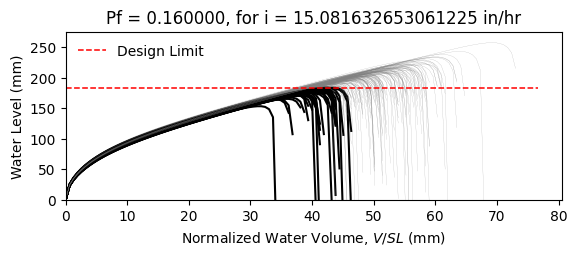

Values plotted in this chart, from the file beside it:
W10X15, L = 360.0 in, slope = 0.020833333333333332 in/in, dead load = 6.944444444444444e-05 kip/in…
zwlim AISC Appendix 2, zwlim DAMP, zwlim Proposed for ASCE 7, zwlim Neglect Ponding, dhnom Denver, dhnom New York, dhnom New Orleans, dh Denver, dh New York, dh New Orleans, dmax
6.464, 5.286, 5.892, 8.509, 1.13, 1.13, 1.13, 3.088, 3.088, 3.088, 8.189, Safe, 
6.464, 5.286, 5.892, 8.509, 1.13, 1.13, 1.13, 3.088, 3.088, 3.088, 7.454, Safe, 
6.464, 5.286, 5.892, 8.509, 1.13, 1.13, 1.13, 3.088, 3.088, 3.088, 7.415, Safe, 
6.464, 5.286, 5.892, 8.509, 1.13, 1.13, 1.13, 3.088, 3.088, 3.088, 8.531, Safe, 
6.464, 5.286, 5.892, 8.509, 1.13, 1.13, 1.13, 3.088, 3.088, 3.088, 6.867, Fail, 
6.464, 5.286, 5.892, 8.509, 1.13, 1.13, 1.13, 3.088, 3.088, 3.088, 10.15, Safe, 
6.464, 5.286, 5.892, 8.509, 1.13, 1.13, 1.13, 3.088, 3.088, 3.088, 7.825, Safe, 
6.464, 5.286, 5.892, 8.509, 1.13, 1.13, 1.13, 3.088, 3.088, 3.088, 7.199, Fail, 
6.464, 5.286, 5.892, 8.509, 1.13, 1.13, 1.13, 3.088, 3.088, 3.088, 8.219, Safe, 
6.464, 5.286, 5.892, 8.509, 1.13, 1.13, 1.13, 3.088, 3.088, 3.088, 7.715, Safe, 
6.464, 5.286, 5.892, 8.509, 1.13, 1.13, 1.13, 3.088, 3.088, 3.088, 6.715, Fail, 
6.464, 5.286, 5.892, 8.509, 1.13, 1.13, 1.13, 3.088, 3.088, 3.088, 6.595, Fail, 
6.464, 5.286, 5.892, 8.509, 1.13, 1.13, 1.13, 3.088, 3.088, 3.088, 8.499, Safe, 
6.464, 5.286, 5.892, 8.509, 1.13, 1.13, 1.13, 3.088, 3.088, 3.088, 7.372, Safe, 
6.464, 5.286, 5.892, 8.509, 1.13, 1.13, 1.13, 3.088, 3.088, 3.088, 8.29, Safe, 
6.464, 5.286, 5.892, 8.509, 1.13, 1.13, 1.13, 3.088, 3.088, 3.088, 7.73, Safe, 
6.464, 5.286, 5.892, 8.509, 1.13, 1.13, 1.13, 3.088, 3.088, 3.088, 7.952, Safe, 
6.464, 5.286, 5.892, 8.509, 1.13, 1.13, 1.13, 3.088, 3.088, 3.088, 8.738, Safe, 
6.464, 5.286, 5.892, 8.509, 1.13, 1.13, 1.13, 3.088, 3.088, 3.088, 7.287, Safe, 
6.464, 5.286, 5.892, 8.509, 1.13, 1.13, 1.13, 3.088, 3.088, 3.088, 7.732, Safe, 
6.464, 5.286, 5.892, 8.509, 1.13, 1.13, 1.13, 3.088, 3.088, 3.088, 7.107, Fail, 
6.464, 5.286, 5.892, 8.509, 1.13, 1.13, 1.13, 3.088, 3.088, 3.088, 8.347, Safe, 
6.464, 5.286, 5.892, 8.509, 1.13, 1.13, 1.13, 3.088, 3.088, 3.088, 8.184, Safe, 
6.464, 5.286, 5.892, 8.509, 1.13, 1.13, 1.13, 3.088, 3.088, 3.088, 7.832, Safe, 
6.464, 5.286, 5.892, 8.509, 1.13, 1.13, 1.13, 3.088, 3.088, 3.088, 7.685, Safe, 
6.464, 5.286, 5.892, 8.509, 1.13, 1.13, 1.13, 3.088, 3.088, 3.088, 6.852, Fail, 
6.464, 5.286, 5.892, 8.509, 1.13, 1.13, 1.13, 3.088, 3.088, 3.088, 8.279, Safe, 
6.464, 5.286, 5.892, 8.509, 1.13, 1.13, 1.13, 3.088, 3.088, 3.088, 7.773, Safe, 
6.464, 5.286, 5.892, 8.509, 1.13, 1.13, 1.13, 3.088, 3.088, 3.088, 7.323, Safe, 
6.464, 5.286, 5.892, 8.509, 1.13, 1.13, 1.13, 3.088, 3.088, 3.088, 8.693, Safe, 
6.464, 5.286, 5.892, 8.509, 1.13, 1.13, 1.13, 3.088, 3.088, 3.088, 8.266, Safe, 
6.464, 5.286, 5.892, 8.509, 1.13, 1.13, 1.13, 3.088, 3.088, 3.088, 8.066, Safe, 
6.464, 5.286, 5.892, 8.509, 1.13, 1.13, 1.13, 3.088, 3.088, 3.088, 7.455, Safe, 
6.464, 5.286, 5.892, 8.509, 1.13, 1.13, 1.13, 3.088, 3.088, 3.088, 8.705, Safe, 
6.464, 5.286, 5.892, 8.509, 1.13, 1.13, 1.13, 3.088, 3.088, 3.088, 8.276, Safe, 
6.464, 5.286, 5.892, 8.509, 1.13, 1.13, 1.13, 3.088, 3.088, 3.088, 7.269, Safe, 
6.464, 5.286, 5.892, 8.509, 1.13, 1.13, 1.13, 3.088, 3.088, 3.088, 7.907, Safe, 
6.464, 5.286, 5.892, 8.509, 1.13, 1.13, 1.13, 3.088, 3.088, 3.088, 8.277, Safe, 
6.464, 5.286, 5.892, 8.509, 1.13, 1.13, 1.13, 3.088, 3.088, 3.088, 8.631, Safe, 
6.464, 5.286, 5.892, 8.509, 1.13, 1.13, 1.13, 3.088, 3.088, 3.088, 6.786, Fail, 
6.464, 5.286, 5.892, 8.509, 1.13, 1.13, 1.13, 3.088, 3.088, 3.088, 8.964, Safe, 
6.464, 5.286, 5.892, 8.509, 1.13, 1.13, 1.13, 3.088, 3.088, 3.088, 7.596, Safe, 
6.464, 5.286, 5.892, 8.509, 1.13, 1.13, 1.13, 3.088, 3.088, 3.088, 7.657, Safe, 
6.464, 5.286, 5.892, 8.509, 1.13, 1.13, 1.13, 3.088, 3.088, 3.088, 7.816, Safe, 
6.464, 5.286, 5.892, 8.509, 1.13, 1.13, 1.13, 3.088, 3.088, 3.088, 8.522, Safe, 
6.464, 5.286, 5.892, 8.509, 1.13, 1.13, 1.13, 3.088, 3.088, 3.088, 6.981, Fail, 
6.464, 5.286, 5.892, 8.509, 1.13, 1.13, 1.13, 3.088, 3.088, 3.088, 7.969, Safe, 
6.464, 5.286, 5.892, 8.509, 1.13, 1.13, 1.13, 3.088, 3.088, 3.088, 7.257, Safe, 
6.464, 5.286, 5.892, 8.509, 1.13, 1.13, 1.13, 3.088, 3.088, 3.088, 7.91, Safe, 
6.464, 5.286, 5.892, 8.509, 1.13, 1.13, 1.13, 3.088, 3.088, 3.088, 7.252, Safe, 
6.464, 5.286, 5.892, 8.509, 1.13, 1.13, 1.13, 3.088, 3.088, 3.088, 8.281, Safe, 
6.464, 5.286, 5.892, 8.509, 1.13, 1.13, 1.13, 3.088, 3.088, 3.088, 6.499, Fail, 
6.464, 5.286, 5.892, 8.509, 1.13, 1.13, 1.13, 3.088, 3.088, 3.088, 7.989, Safe, 
6.464, 5.286, 5.892, 8.509, 1.13, 1.13, 1.13, 3.088, 3.088, 3.088, 7.451, Safe, 
6.464, 5.286, 5.892, 8.509, 1.13, 1.13, 1.13, 3.088, 3.088, 3.088, 8.907, Safe, 
6.464, 5.286, 5.892, 8.509, 1.13, 1.13, 1.13, 3.088, 3.088, 3.088, 7.153, Fail, 
6.464, 5.286, 5.892, 8.509, 1.13, 1.13, 1.13, 3.088, 3.088, 3.088, 7.704, Safe, 
6.464, 5.286, 5.892, 8.509, 1.13, 1.13, 1.13, 3.088, 3.088, 3.088, 7.26, Safe, 
6.464, 5.286, 5.892, 8.509, 1.13, 1.13, 1.13, 3.088, 3.088, 3.088, 6.971, Fail, 
... 142 more rows
